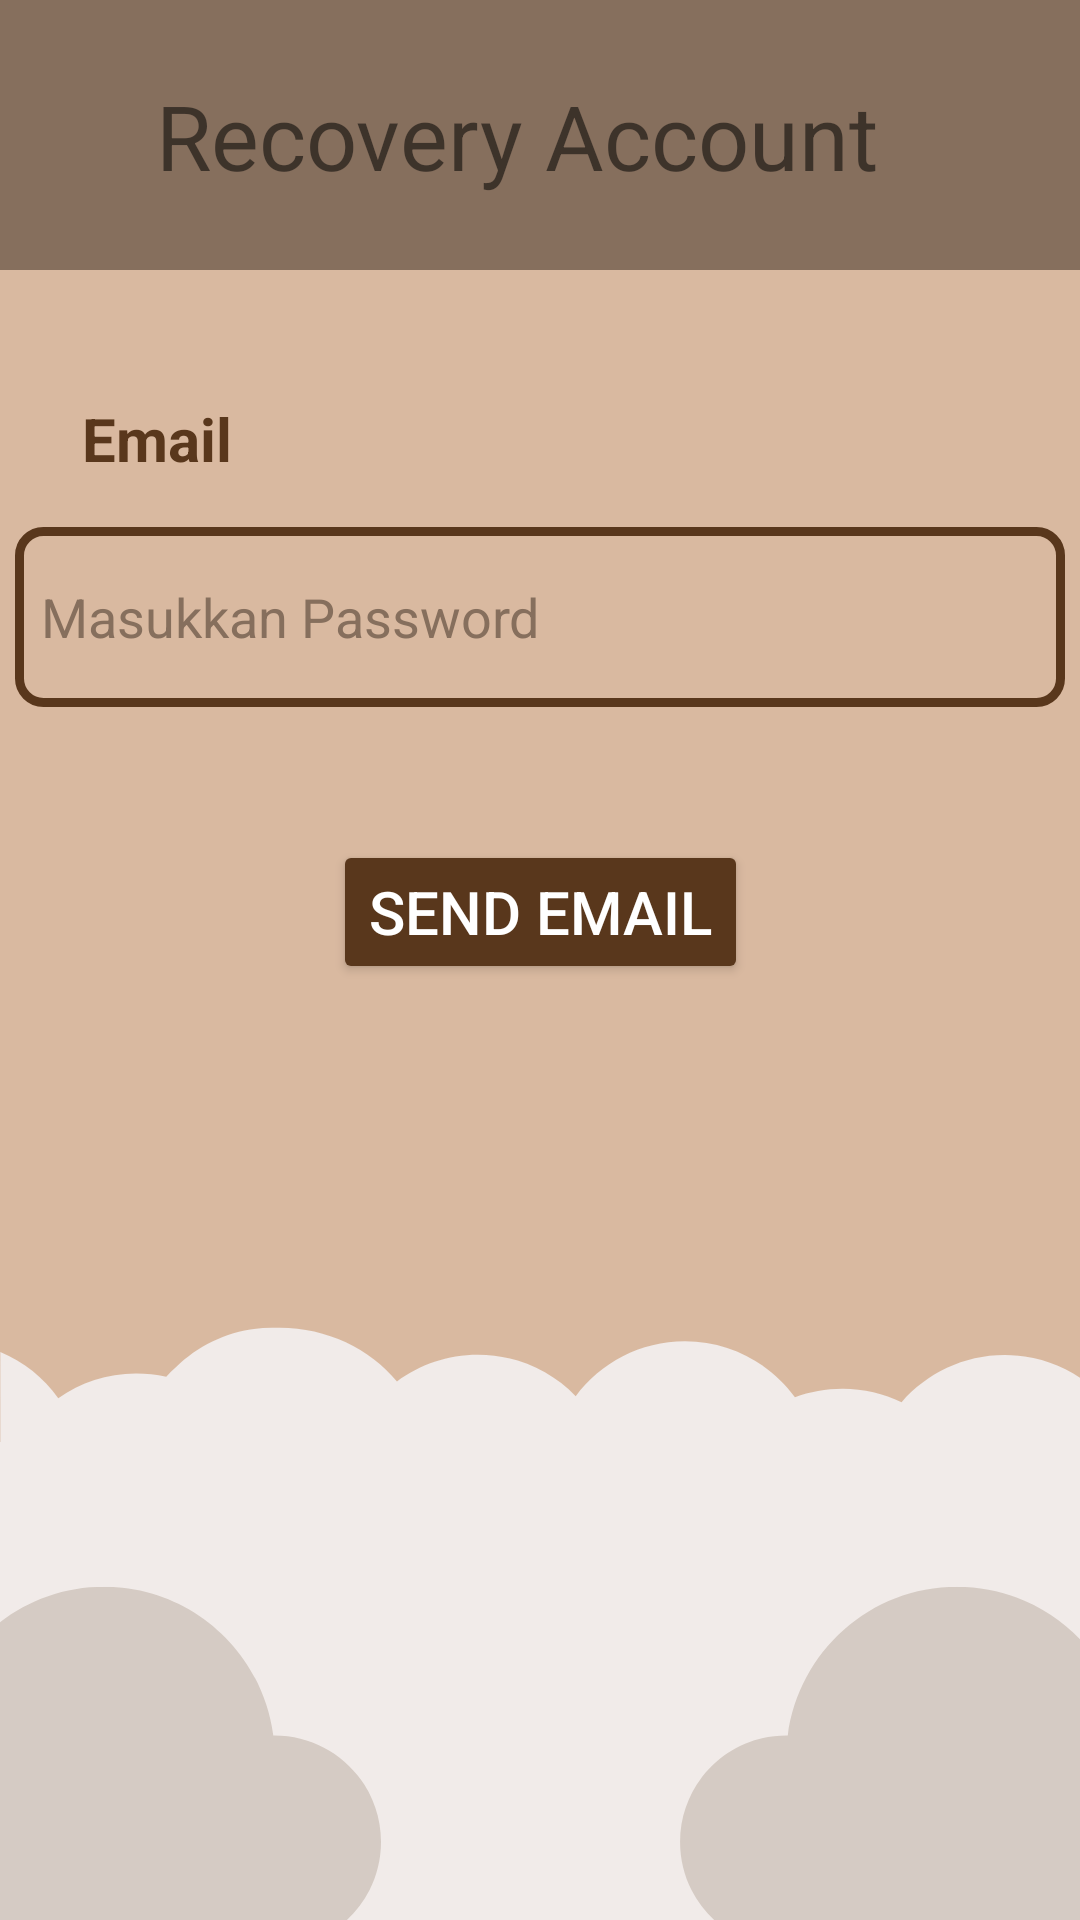

Android layout source for this screen:
<!-- AndroidManifest.xml: application theme Theme.ResponsiFintech_1791 -->
<!-- res/layout/activity_recovery.xml -->
<?xml version="1.0" encoding="utf-8"?>
<androidx.constraintlayout.widget.ConstraintLayout xmlns:android="http://schemas.android.com/apk/res/android"
    xmlns:app="http://schemas.android.com/apk/res-auto"
    xmlns:tools="http://schemas.android.com/tools"
    android:layout_width="match_parent"
    android:layout_height="match_parent"
    android:background="@drawable/bglogin"
    tools:context=".RecoveryActivity">

    <androidx.constraintlayout.widget.ConstraintLayout
        android:id="@+id/constraintLayout3"
        android:layout_width="match_parent"
        android:layout_height="90dp"
        android:background="@color/cement"
        app:layout_constraintBottom_toBottomOf="parent"
        app:layout_constraintTop_toTopOf="parent"
        app:layout_constraintVertical_bias="0.0"
        tools:ignore="MissingConstraints"
        tools:layout_editor_absoluteX="0dp">

        <Button
            android:id="@+id/button1"
            android:layout_width="50dp"
            android:layout_height="50dp"
            android:background="@drawable/ic_baseline_arrow_back_24"
            app:layout_constraintBottom_toBottomOf="parent"
            app:layout_constraintStart_toStartOf="parent"
            app:layout_constraintTop_toTopOf="parent" />

        <TextView
            android:layout_width="wrap_content"
            android:layout_height="wrap_content"
            android:layout_marginEnd="104dp"
            android:text=" Recovery Account"
            android:textSize="30sp"
            app:layout_constraintBottom_toBottomOf="parent"
            app:layout_constraintEnd_toEndOf="parent"
            app:layout_constraintHorizontal_bias="0.132"
            app:layout_constraintStart_toEndOf="@+id/button1"
            app:layout_constraintTop_toTopOf="parent" />
    </androidx.constraintlayout.widget.ConstraintLayout>

    <EditText
        android:id="@+id/email"
        android:layout_width="350dp"
        android:layout_height="60dp"
        android:layout_marginTop="16dp"
        android:background="@drawable/bgedittext"
        android:hint="  Masukkan Password"
        android:inputType="textVisiblePassword"
        android:textColor="@color/cement"
        android:textColorHint="@color/cement"
        android:hyphenationFrequency="normal"
        app:layout_constraintBottom_toBottomOf="parent"
        app:layout_constraintEnd_toEndOf="parent"
        app:layout_constraintStart_toStartOf="parent"
        app:layout_constraintTop_toBottomOf="@+id/textView"
        app:layout_constraintVertical_bias="0.0"
        tools:ignore="MissingConstraints" />

    <TextView
        android:id="@+id/textView"
        android:layout_width="wrap_content"
        android:layout_height="wrap_content"
        android:layout_marginStart="6dp"
        android:layout_marginTop="20dp"
        android:text="Email"
        android:textColor="@color/CassiteriteBrown"
        android:textSize="20sp"
        android:textStyle="bold"
        app:layout_constraintBottom_toBottomOf="parent"
        app:layout_constraintEnd_toEndOf="parent"
        app:layout_constraintHorizontal_bias="0.07"
        app:layout_constraintStart_toStartOf="parent"
        app:layout_constraintTop_toBottomOf="@+id/constraintLayout3"
        app:layout_constraintVertical_bias="0.045"
        tools:ignore="MissingConstraints" />

    <Button
        android:layout_width="wrap_content"
        android:layout_height="wrap_content"
        android:layout_gravity="center_horizontal"
        android:layout_marginTop="20dp"
        android:layout_marginBottom="20dp"
        android:backgroundTint="@color/CassiteriteBrown"
        android:text="Send Email"
        android:textColor="@color/white"
        android:textSize="20sp"
        app:layout_constraintBottom_toBottomOf="parent"
        app:layout_constraintEnd_toEndOf="parent"
        app:layout_constraintStart_toStartOf="parent"
        app:layout_constraintTop_toBottomOf="@+id/email"
        app:layout_constraintVertical_bias="0.077" />


</androidx.constraintlayout.widget.ConstraintLayout>
<!-- resources referenced by this layout -->
<resources>
  <color name="CassiteriteBrown">#59371C</color>
  <color name="cement">#866F5D</color>
  <color name="white">#FFFFFFFF</color>
  <!-- drawable bgedittext (drawable-v24) -->
  <?xml version="1.0" encoding="utf-8"?>
  <shape xmlns:android="http://schemas.android.com/apk/res/android">
      <stroke
          android:width="3dp"
          android:color="@color/CassiteriteBrown"/>
      <corners
          android:radius="8dp"/>
  </shape>
  <!-- drawable bglogin: png bitmap (drawable-v24, 27424 bytes) -->
  <style name="Theme.ResponsiFintech_1791" parent="Theme.MaterialComponents.DayNight.DarkActionBar">
          
          <item name="colorPrimary">@color/purple_500</item>
          <item name="colorPrimaryVariant">@color/purple_700</item>
          <item name="colorOnPrimary">@color/white</item>
          
          <item name="colorSecondary">@color/teal_200</item>
          <item name="colorSecondaryVariant">@color/teal_700</item>
          <item name="colorOnSecondary">@color/black</item>
          
          <item name="android:statusBarColor" tools:targetApi="l">?attr/colorPrimaryVariant</item>
          
      </style>
  <color name="purple_500">#FF6200EE</color>
  <color name="purple_700">#FF3700B3</color>
  <color name="teal_200">#FF03DAC5</color>
  <color name="teal_700">#FF018786</color>
  <color name="black">#FF000000</color>
</resources>
